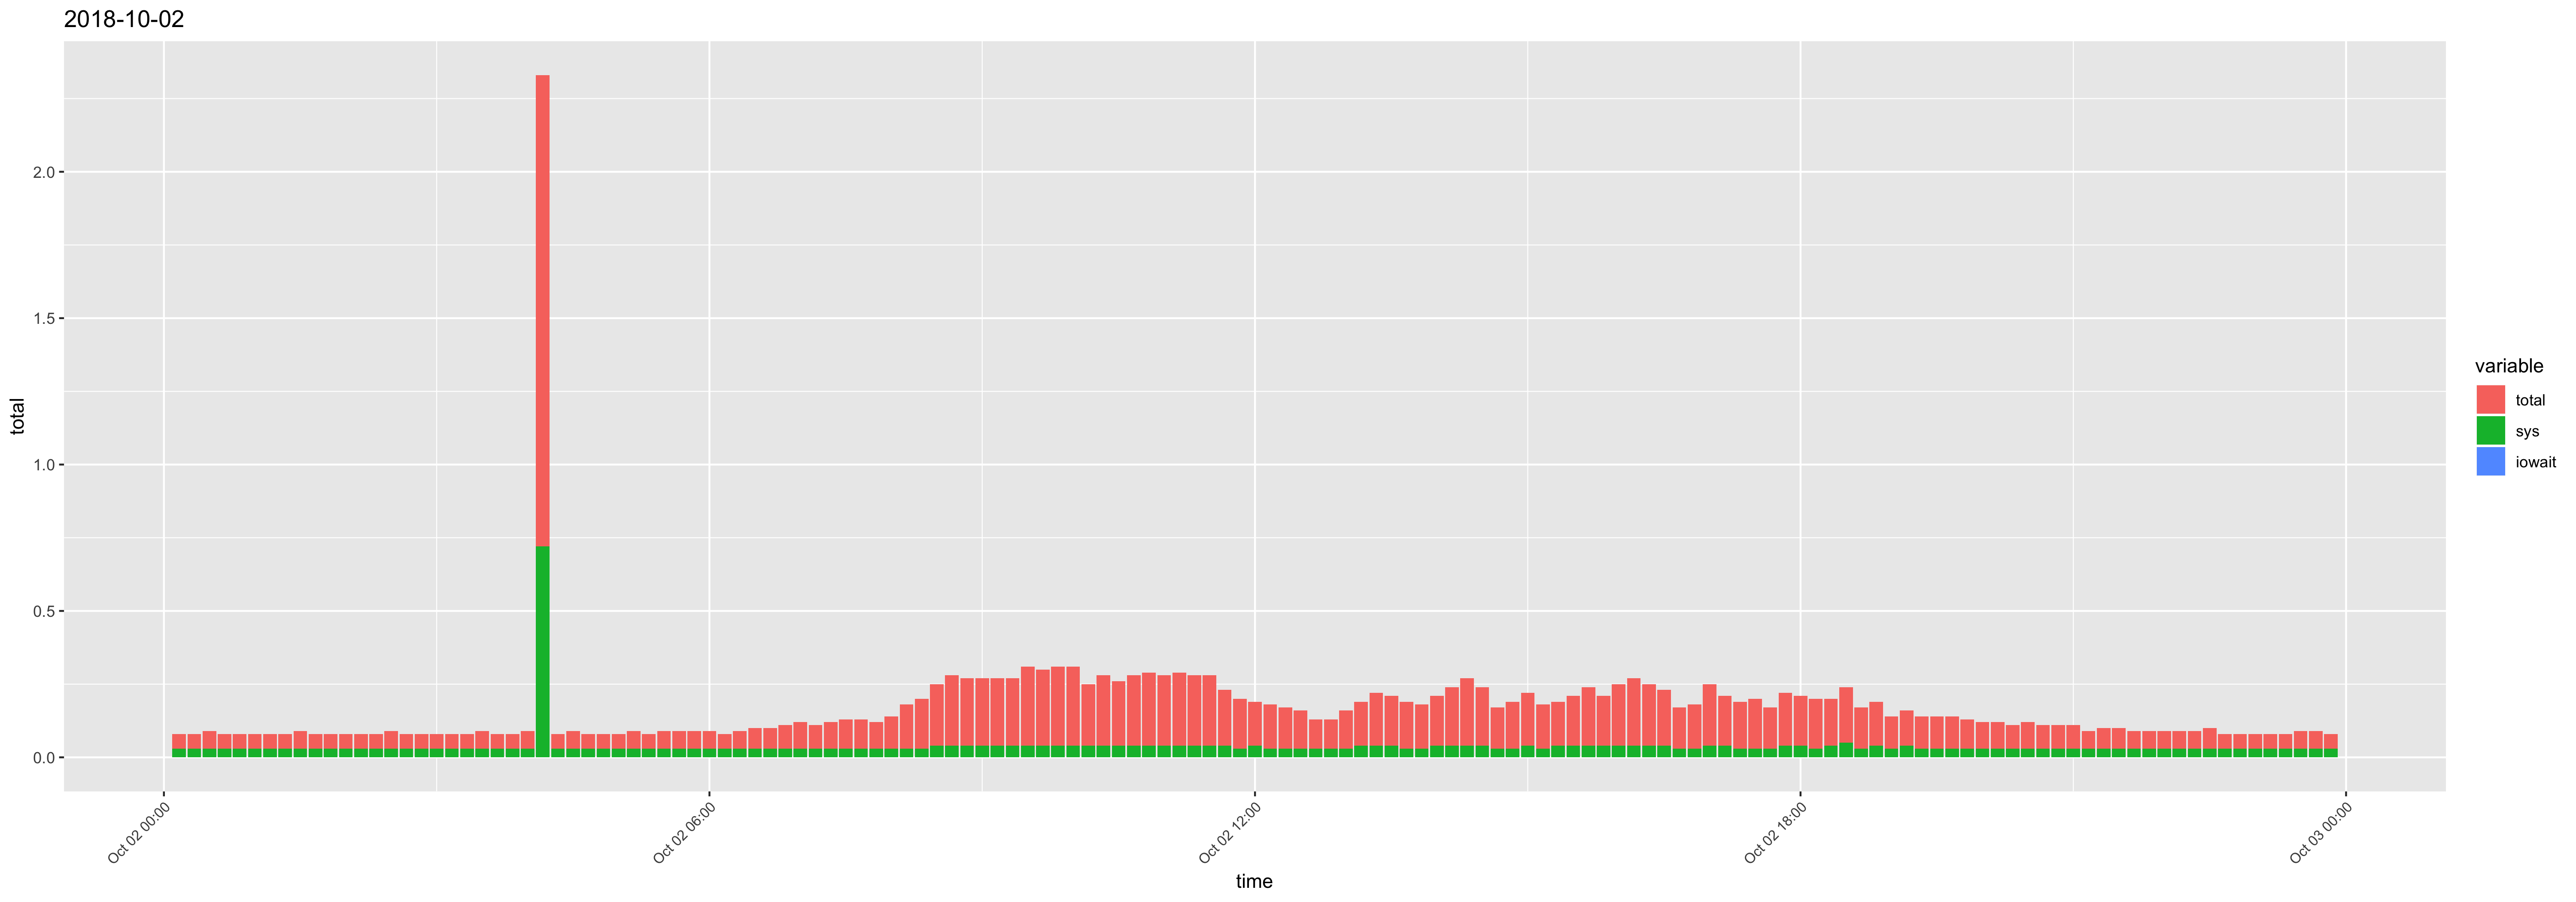

The data file committed next to this chart (first rows):
time, usr, sys, iowait, timestamp, total
00:10:01, 0.02, 0.03, 0, 2018-10-02 00:10:01, 0.05
00:20:01, 0.02, 0.03, 0, 2018-10-02 00:20:01, 0.05
00:30:01, 0.03, 0.03, 0, 2018-10-02 00:30:01, 0.06
00:40:01, 0.02, 0.03, 0, 2018-10-02 00:40:01, 0.05
00:50:01, 0.02, 0.03, 0, 2018-10-02 00:50:01, 0.05
01:00:01, 0.02, 0.03, 0, 2018-10-02 01:00:01, 0.05
01:10:01, 0.02, 0.03, 0, 2018-10-02 01:10:01, 0.05
01:20:01, 0.02, 0.03, 0, 2018-10-02 01:20:01, 0.05
01:30:01, 0.03, 0.03, 0, 2018-10-02 01:30:01, 0.06
01:40:01, 0.02, 0.03, 0, 2018-10-02 01:40:01, 0.05
01:50:01, 0.02, 0.03, 0, 2018-10-02 01:50:01, 0.05
02:00:01, 0.02, 0.03, 0, 2018-10-02 02:00:01, 0.05
02:10:01, 0.02, 0.03, 0, 2018-10-02 02:10:01, 0.05
02:20:01, 0.02, 0.03, 0, 2018-10-02 02:20:01, 0.05
02:30:01, 0.03, 0.03, 0, 2018-10-02 02:30:01, 0.06
02:40:01, 0.02, 0.03, 0, 2018-10-02 02:40:01, 0.05
02:50:01, 0.02, 0.03, 0, 2018-10-02 02:50:01, 0.05
03:00:01, 0.02, 0.03, 0, 2018-10-02 03:00:01, 0.05
03:10:01, 0.02, 0.03, 0, 2018-10-02 03:10:01, 0.05
03:20:01, 0.02, 0.03, 0, 2018-10-02 03:20:01, 0.05
03:30:01, 0.03, 0.03, 0, 2018-10-02 03:30:01, 0.06
03:40:01, 0.02, 0.03, 0, 2018-10-02 03:40:01, 0.05
03:50:01, 0.02, 0.03, 0, 2018-10-02 03:50:01, 0.05
04:00:01, 0.03, 0.03, 0, 2018-10-02 04:00:01, 0.06
04:10:01, 0.89, 0.72, 0, 2018-10-02 04:10:01, 1.61
04:20:02, 0.02, 0.03, 0, 2018-10-02 04:20:02, 0.05
04:30:01, 0.03, 0.03, 0, 2018-10-02 04:30:01, 0.06
04:40:01, 0.02, 0.03, 0, 2018-10-02 04:40:01, 0.05
04:50:01, 0.02, 0.03, 0, 2018-10-02 04:50:01, 0.05
05:00:01, 0.02, 0.03, 0, 2018-10-02 05:00:01, 0.05
05:10:01, 0.03, 0.03, 0, 2018-10-02 05:10:01, 0.06
05:20:01, 0.02, 0.03, 0, 2018-10-02 05:20:01, 0.05
05:30:01, 0.03, 0.03, 0, 2018-10-02 05:30:01, 0.06
05:40:01, 0.03, 0.03, 0, 2018-10-02 05:40:01, 0.06
05:50:01, 0.03, 0.03, 0, 2018-10-02 05:50:01, 0.06
06:00:01, 0.03, 0.03, 0, 2018-10-02 06:00:01, 0.06
06:10:01, 0.02, 0.03, 0, 2018-10-02 06:10:01, 0.05
06:20:01, 0.03, 0.03, 0, 2018-10-02 06:20:01, 0.06
06:30:01, 0.04, 0.03, 0, 2018-10-02 06:30:01, 0.07
06:40:01, 0.04, 0.03, 0, 2018-10-02 06:40:01, 0.07
06:50:01, 0.05, 0.03, 0, 2018-10-02 06:50:01, 0.08
07:00:01, 0.06, 0.03, 0, 2018-10-02 07:00:01, 0.09
07:10:01, 0.05, 0.03, 0, 2018-10-02 07:10:01, 0.08
07:20:01, 0.06, 0.03, 0, 2018-10-02 07:20:01, 0.09
07:30:01, 0.07, 0.03, 0, 2018-10-02 07:30:01, 0.1
07:40:01, 0.07, 0.03, 0, 2018-10-02 07:40:01, 0.1
07:50:01, 0.06, 0.03, 0, 2018-10-02 07:50:01, 0.09
08:00:01, 0.08, 0.03, 0, 2018-10-02 08:00:01, 0.11
08:10:01, 0.12, 0.03, 0, 2018-10-02 08:10:01, 0.15
08:20:01, 0.14, 0.03, 0, 2018-10-02 08:20:01, 0.17
08:30:01, 0.17, 0.04, 0, 2018-10-02 08:30:01, 0.21
08:40:01, 0.2, 0.04, 0, 2018-10-02 08:40:01, 0.24
08:50:01, 0.19, 0.04, 0, 2018-10-02 08:50:01, 0.23
09:00:01, 0.19, 0.04, 0, 2018-10-02 09:00:01, 0.23
09:10:01, 0.19, 0.04, 0, 2018-10-02 09:10:01, 0.23
09:20:01, 0.19, 0.04, 0, 2018-10-02 09:20:01, 0.23
09:30:01, 0.23, 0.04, 0, 2018-10-02 09:30:01, 0.27
09:40:01, 0.22, 0.04, 0, 2018-10-02 09:40:01, 0.26
09:50:01, 0.23, 0.04, 0, 2018-10-02 09:50:01, 0.27
10:00:01, 0.23, 0.04, 0, 2018-10-02 10:00:01, 0.27
... 84 more rows
